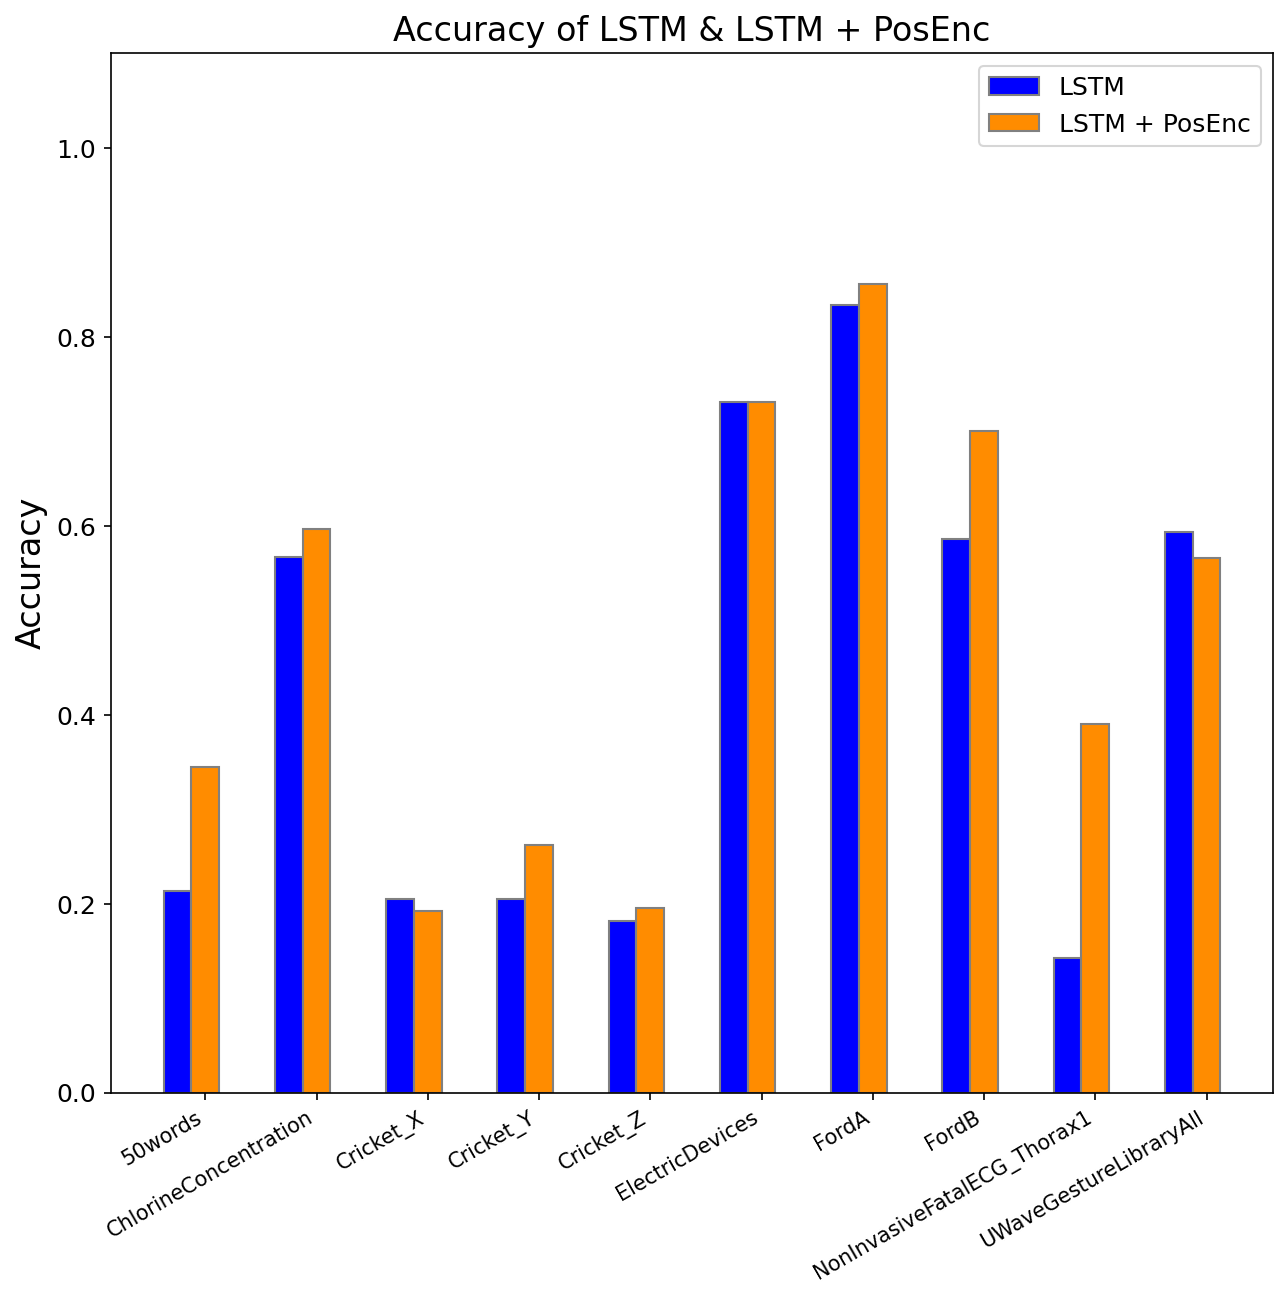

Source data for this figure (header and first rows):
dataset, LSTM, LSTM + PosEnc
50words, 0.2132, 0.3451
ChlorineConcentration, 0.5667, 0.5966
Cricket_X, 0.2051, 0.1923
Cricket_Y, 0.2051, 0.2615
Cricket_Z, 0.1821, 0.1949
ElectricDevices, 0.7304, 0.7308
FordA, 0.8334, 0.8556
FordB, 0.5861, 0.7005
NonInvasiveFatalECG_Thorax1, 0.1425, 0.3903
UWaveGestureLibraryAll, 0.593, 0.5656
